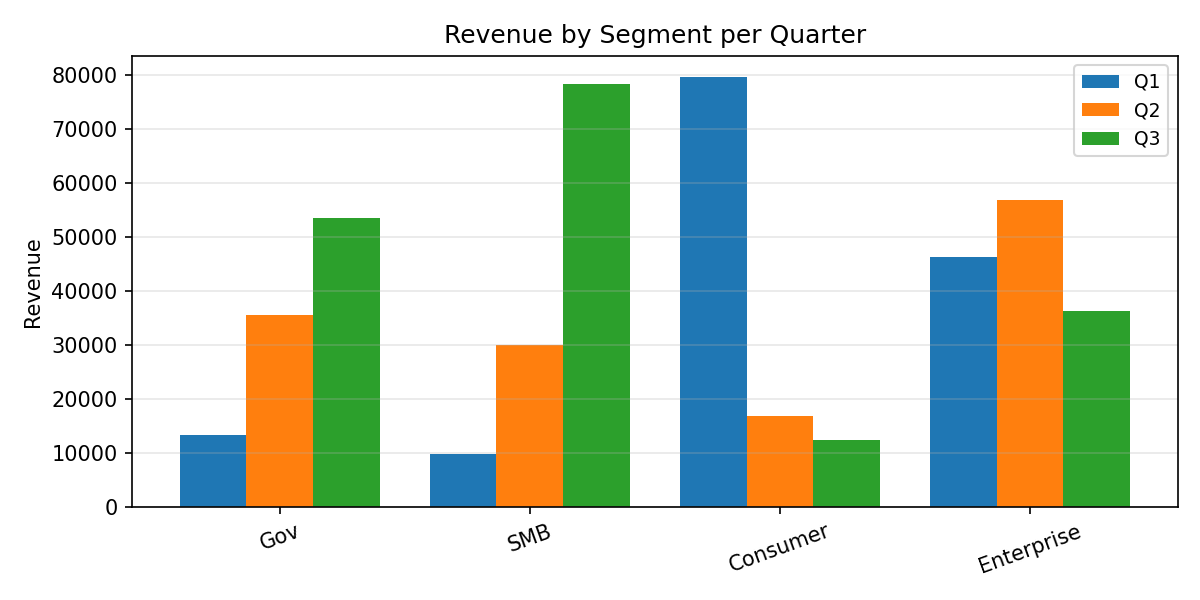

Data behind this chart, as committed beside it:
Category, Q1, Q2, Q3
Gov, 13320, 35551, 53411
SMB, 9795, 29889, 78253
Consumer, 79505, 16810, 12262
Enterprise, 46175, 56717, 36150
